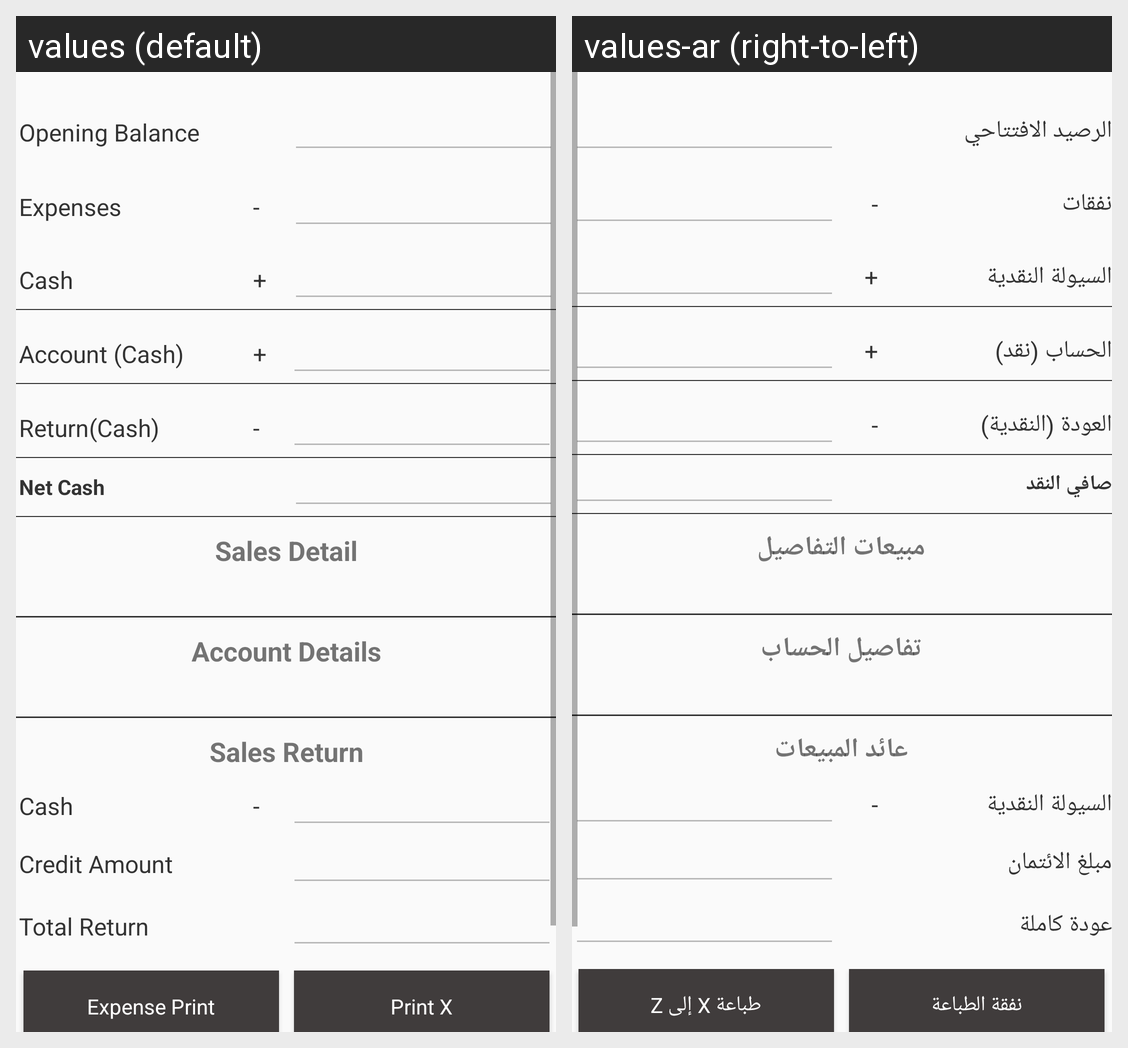

Locale-by-locale string values for the Android screen shown in this grid:
Android screen res/layout/content_x__z.xml rendered under 2 locales, left to right: values (default), values-ar (right-to-left). Device: Nexus 5 (rendered at 1080×1920; each locale shown at half size, 540×960, under a caption strip naming it); theme AppTheme.
Strings drawn on this screen, with the default value and each locale's value (text and hints the layout hard-codes, and strings that could not be matched under every locale, appear in the picture but are not listed):

Opening_Balance
  values: Opening Balance
  values-ar: الرصيد الافتتاحي

Expenses
  values: Expenses
  values-ar: نفقات

Cash
  values: Cash
  values-ar: السيولة النقدية

acc_cash
  values: Account (Cash)
  values-ar: الحساب (نقد)

return_cash
  values: Return(Cash)
  values-ar: العودة (النقدية)

net_cash
  values: Net Cash
  values-ar: صافي النقد

sales_detail
  values: Sales Detail
  values-ar: مبيعات التفاصيل

total_return
  values: Total Return
  values-ar: عودة كاملة

account_detail
  values: Account Details
  values-ar: تفاصيل الحساب

sales_return
  values: Sales Return
  values-ar: عائد المبيعات

credit_amount
  values: Credit Amount
  values-ar: مبلغ الائتمان

Expense_Print
  values: Expense Print
  values-ar: نفقة الطباعة

print_x_to_z
  values: Print X
  values-ar: طباعة X إلى Z
